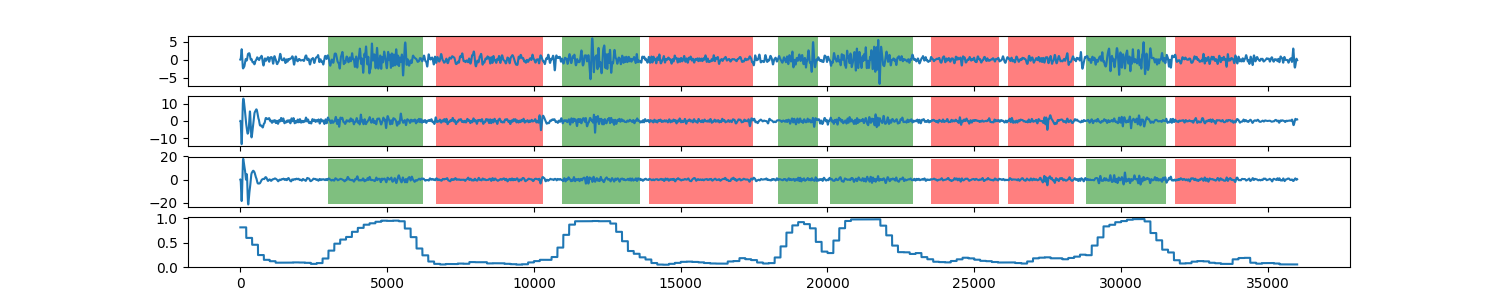

The file beside this chart, header and first rows:
0, 0.811861693395
1, 0.8119
2, 0.8119
3, 0.8119
4, 0.8119
5, 0.8119
6, 0.8119
7, 0.8119
8, 0.8119
9, 0.8119
10, 0.8119
11, 0.8119
12, 0.8119
13, 0.8119
14, 0.8119
15, 0.8119
16, 0.8119
17, 0.8119
18, 0.8119
19, 0.8119
20, 0.8119
21, 0.8119
22, 0.8119
23, 0.8119
24, 0.8119
25, 0.8119
26, 0.8119
27, 0.8119
28, 0.8119
29, 0.8119
30, 0.8119
31, 0.8119
32, 0.8119
33, 0.8119
34, 0.8119
35, 0.8119
36, 0.8119
37, 0.8119
38, 0.8119
39, 0.8119
40, 0.8119
41, 0.8119
42, 0.8119
43, 0.8119
44, 0.8119
45, 0.8119
46, 0.8119
47, 0.8119
48, 0.8119
49, 0.8119
50, 0.8119
51, 0.8119
52, 0.8119
53, 0.8119
54, 0.8119
55, 0.8119
56, 0.8119
57, 0.8119
58, 0.8119
59, 0.8119
60, 0.8119
... 35,939 more rows
